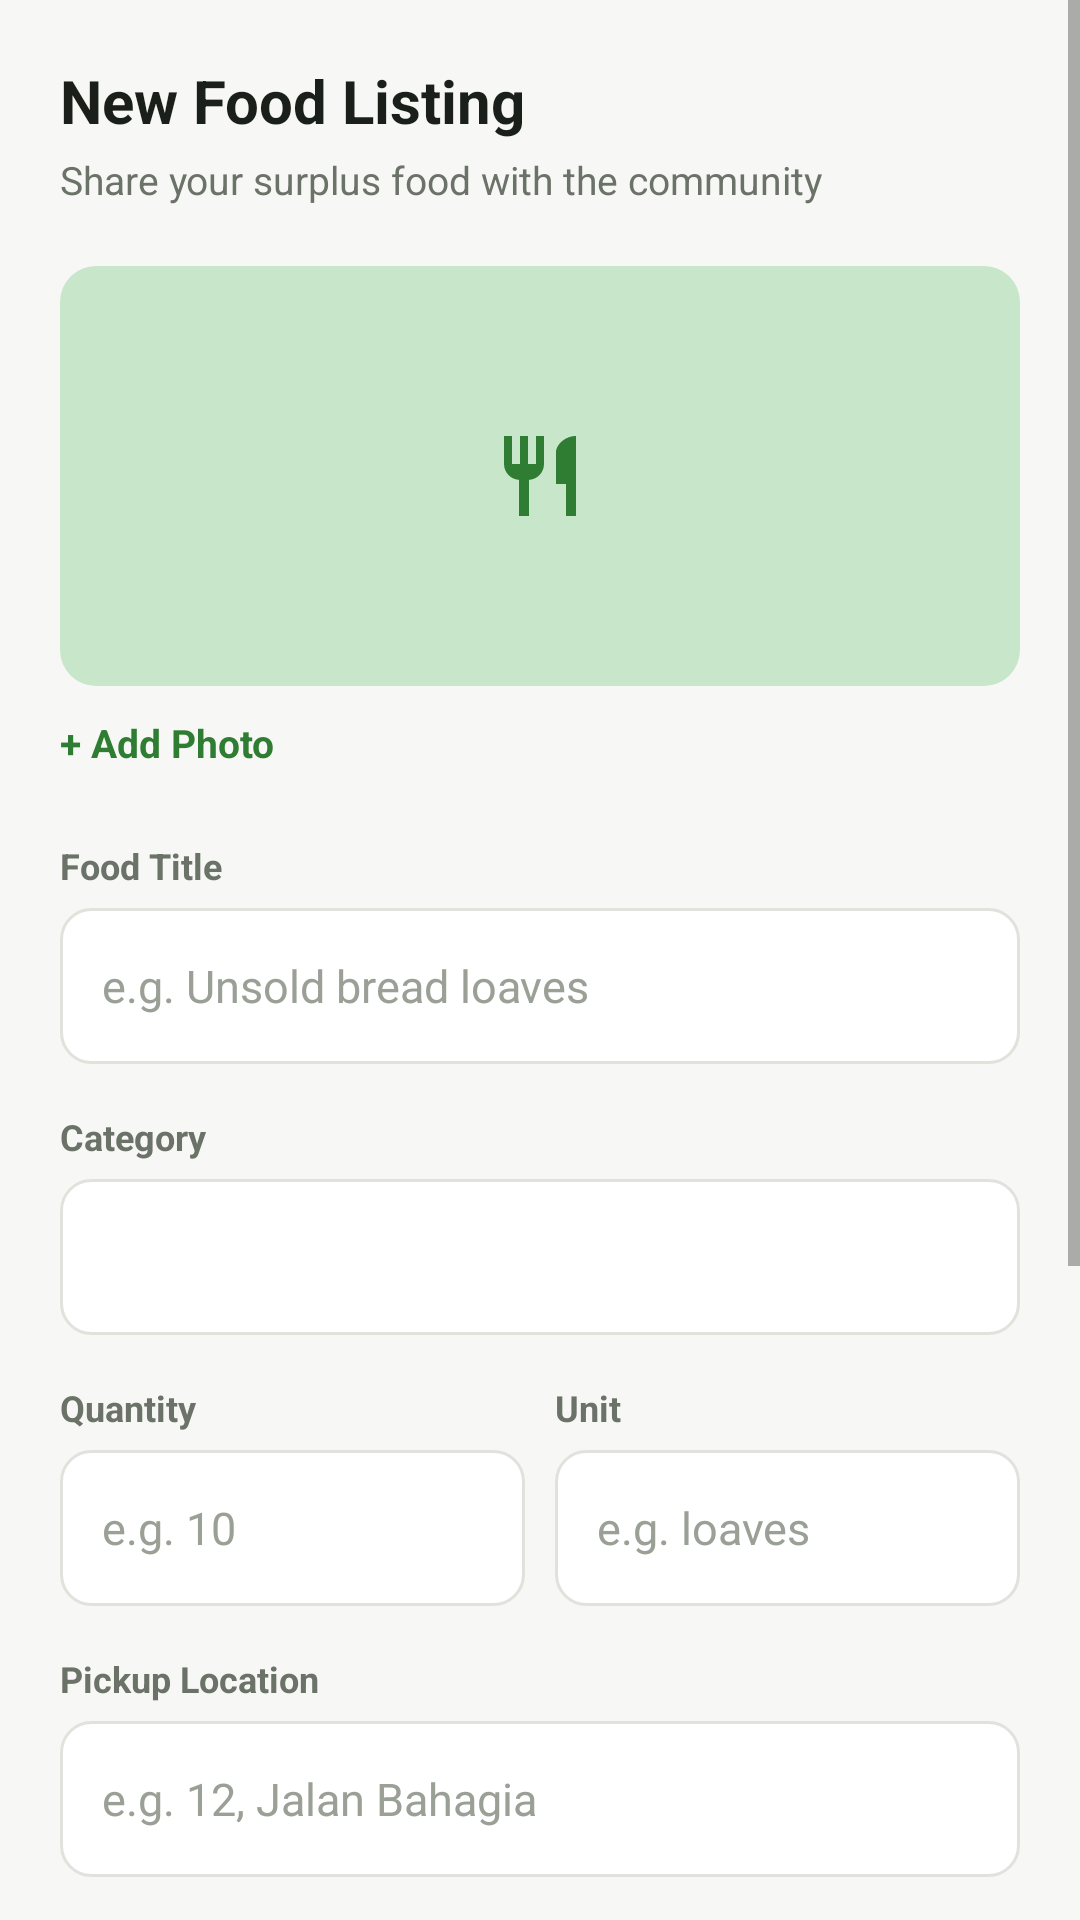

Reconstruct the res/layout file that produces this screen, plus the resources it refers to.
<!-- AndroidManifest.xml: application theme Theme.ReFeast -->
<!-- res/layout/fragment_add_listing.xml -->
<?xml version="1.0" encoding="utf-8"?>
<ScrollView xmlns:android="http://schemas.android.com/apk/res/android"
    android:layout_width="match_parent"
    android:layout_height="match_parent"
    android:background="@color/background">

    <LinearLayout
        android:layout_width="match_parent"
        android:layout_height="wrap_content"
        android:orientation="vertical"
        android:padding="20dp">

        <TextView
            android:layout_width="wrap_content"
            android:layout_height="wrap_content"
            android:layout_marginBottom="4dp"
            android:text="New Food Listing"
            android:textColor="@color/text_primary"
            android:textSize="20sp"
            android:textStyle="bold"/>

        <TextView
            android:layout_width="wrap_content"
            android:layout_height="wrap_content"
            android:layout_marginBottom="20dp"
            android:text="Share your surplus food with the community"
            android:textColor="@color/text_secondary"
            android:textSize="13sp"/>

        <ImageView
            android:id="@+id/ivPhoto"
            android:layout_width="match_parent"
            android:layout_height="140dp"
            android:layout_marginBottom="6dp"
            android:background="@drawable/bg_food_placeholder"
            android:clickable="true"
            android:contentDescription="Food photo"
            android:focusable="true"
            android:scaleType="center"
            android:src="@drawable/ic_food"/>

        <TextView
            android:id="@+id/btnAddPhoto"
            android:layout_width="wrap_content"
            android:layout_height="wrap_content"
            android:layout_marginBottom="20dp"
            android:clickable="true"
            android:focusable="true"
            android:paddingTop="4dp"
            android:paddingBottom="4dp"
            android:text="+ Add Photo"
            android:textColor="@color/primary"
            android:textSize="13sp"
            android:textStyle="bold"/>

        <TextView style="@style/FieldLabel" android:text="Food Title"/>
        <EditText
            android:id="@+id/etTitle"
            style="@style/InputField"
            android:hint="e.g. Unsold bread loaves"
            android:inputType="textCapSentences"
            android:maxLength="60"/>

        <TextView style="@style/FieldLabel" android:text="Category"/>
        <Spinner
            android:id="@+id/spinnerCategory"
            style="@style/InputField"
            android:paddingStart="6dp"/>

        <LinearLayout
            android:layout_width="match_parent"
            android:layout_height="wrap_content"
            android:orientation="horizontal">

            <LinearLayout
                android:layout_width="0dp"
                android:layout_height="wrap_content"
                android:layout_marginEnd="10dp"
                android:layout_weight="1"
                android:orientation="vertical">

                <TextView style="@style/FieldLabel" android:text="Quantity"/>
                <EditText
                    android:id="@+id/etQuantity"
                    style="@style/InputField"
                    android:hint="e.g. 10"
                    android:inputType="number"
                    android:maxLength="4"/>
            </LinearLayout>

            <LinearLayout
                android:layout_width="0dp"
                android:layout_height="wrap_content"
                android:layout_weight="1"
                android:orientation="vertical">

                <TextView style="@style/FieldLabel" android:text="Unit"/>
                <EditText
                    android:id="@+id/etUnit"
                    style="@style/InputField"
                    android:hint="e.g. loaves"
                    android:inputType="text"
                    android:maxLength="20"/>
            </LinearLayout>
        </LinearLayout>

        <TextView style="@style/FieldLabel" android:text="Pickup Location"/>
        <EditText
            android:id="@+id/etLocation"
            style="@style/InputField"
            android:hint="e.g. 12, Jalan Bahagia"
            android:inputType="textPostalAddress|textCapWords"/>

        <LinearLayout
            android:layout_width="match_parent"
            android:layout_height="wrap_content"
            android:orientation="horizontal">

            <LinearLayout
                android:layout_width="0dp"
                android:layout_height="wrap_content"
                android:layout_marginEnd="10dp"
                android:layout_weight="1"
                android:orientation="vertical">

                <TextView style="@style/FieldLabel" android:text="Area"/>
                <Spinner
                    android:id="@+id/spinnerArea"
                    style="@style/InputField"
                    android:paddingStart="6dp"/>
            </LinearLayout>

            <LinearLayout
                android:layout_width="0dp"
                android:layout_height="wrap_content"
                android:layout_weight="1"
                android:orientation="vertical">

                <TextView style="@style/FieldLabel" android:text="Pickup Deadline"/>
                <TextView
                    android:id="@+id/tvPickDeadline"
                    style="@style/InputField"
                    android:clickable="true"
                    android:focusable="true"
                    android:gravity="center_vertical"
                    android:text="Select time"
                    android:textColor="@color/text_secondary"
                    android:textSize="14sp"/>
            </LinearLayout>
        </LinearLayout>

        <TextView style="@style/FieldLabel" android:text="Description"/>
        <EditText
            android:id="@+id/etDescription"
            style="@style/InputField"
            android:layout_height="100dp"
            android:layout_marginBottom="24dp"
            android:gravity="top"
            android:hint="Condition, allergens, notes..."
            android:inputType="textMultiLine|textCapSentences"
            android:maxLength="300"
            android:padding="14dp"/>

        <TextView
            android:id="@+id/btnPublish"
            style="@style/PrimaryButton"
            android:layout_marginBottom="20dp"
            android:text="Publish Listing"/>

    </LinearLayout>
</ScrollView>
<!-- resources referenced by this layout -->
<resources>
  <color name="background">#F7F8F5</color>
  <color name="primary">#2E7D32</color>
  <color name="text_primary">#1B1F1A</color>
  <color name="text_secondary">#6B7268</color>
  <!-- drawable bg_food_placeholder (drawable) -->
  <shape xmlns:android="http://schemas.android.com/apk/res/android" android:shape="rectangle">
      <solid android:color="@color/primary_light"/>
      <corners android:radius="12dp"/>
  </shape>
  <!-- drawable ic_food (drawable) -->
  <vector xmlns:android="http://schemas.android.com/apk/res/android"
      android:width="32dp" android:height="32dp" android:viewportWidth="24" android:viewportHeight="24">
      <path android:fillColor="@color/primary"
          android:pathData="M11,9L9,9L9,2L7,2v7L5,9L5,2L3,2v7c0,2.12 1.66,3.84 3.75,3.97L6.75,22h2.5v-9.03C11.34,12.84 13,11.12 13,9L13,2h-2v7zM16,6v8h2.5v8L21,22L21,2c-2.76,0 -5,2.24 -5,4z"/>
  </vector>
  <style name="FieldLabel">
          <item name="android:layout_width">wrap_content</item>
          <item name="android:layout_height">wrap_content</item>
          <item name="android:textColor">@color/text_secondary</item>
          <item name="android:textSize">12sp</item>
          <item name="android:textStyle">bold</item>
          <item name="android:layout_marginBottom">6dp</item>
      </style>
  <style name="InputField">
          <item name="android:layout_width">match_parent</item>
          <item name="android:layout_height">52dp</item>
          <item name="android:background">@drawable/bg_input</item>
          <item name="android:paddingStart">14dp</item>
          <item name="android:paddingEnd">14dp</item>
          <item name="android:textColor">@color/text_primary</item>
          <item name="android:textColorHint">@color/text_hint</item>
          <item name="android:textSize">15sp</item>
          <item name="android:layout_marginBottom">16dp</item>
      </style>
  <style name="PrimaryButton">
          <item name="android:layout_width">match_parent</item>
          <item name="android:layout_height">52dp</item>
          <item name="android:background">@drawable/bg_btn_primary</item>
          <item name="android:gravity">center</item>
          <item name="android:textColor">@color/white</item>
          <item name="android:textSize">15sp</item>
          <item name="android:textStyle">bold</item>
          <item name="android:clickable">true</item>
          <item name="android:focusable">true</item>
      </style>
  <style name="Theme.ReFeast" parent="Theme.MaterialComponents.Light.NoActionBar">
          <item name="colorPrimary">@color/primary</item>
          <item name="colorPrimaryVariant">@color/primary_dark</item>
          <item name="colorPrimaryDark">@color/primary_dark</item>
          <item name="colorSecondary">@color/accent</item>
          <item name="colorAccent">@color/primary</item>
          <item name="android:windowBackground">@color/background</item>
          <item name="android:statusBarColor">@color/primary_dark</item>
      </style>
  <color name="primary_light">#C8E6C9</color>
  <!-- drawable bg_input (drawable) -->
  <shape xmlns:android="http://schemas.android.com/apk/res/android" android:shape="rectangle">
      <solid android:color="@color/surface"/>
      <corners android:radius="10dp"/>
      <stroke android:width="1dp" android:color="@color/divider"/>
  </shape>
  <color name="text_hint">#9AA096</color>
  <color name="white">#FFFFFF</color>
  <color name="primary_dark">#1B5E20</color>
  <color name="accent">#BF360C</color>
  <color name="surface">#FFFFFF</color>
  <color name="divider">#E0E3DC</color>
  <color name="disabled">#B9C0B5</color>
</resources>
